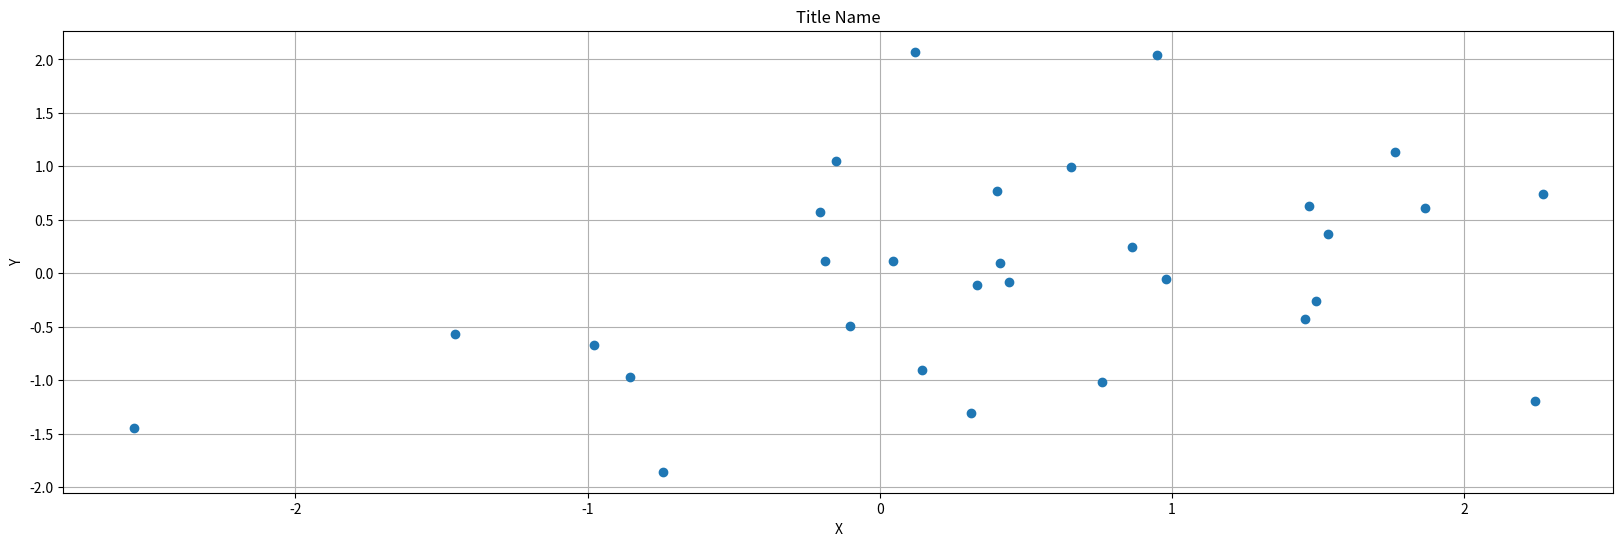
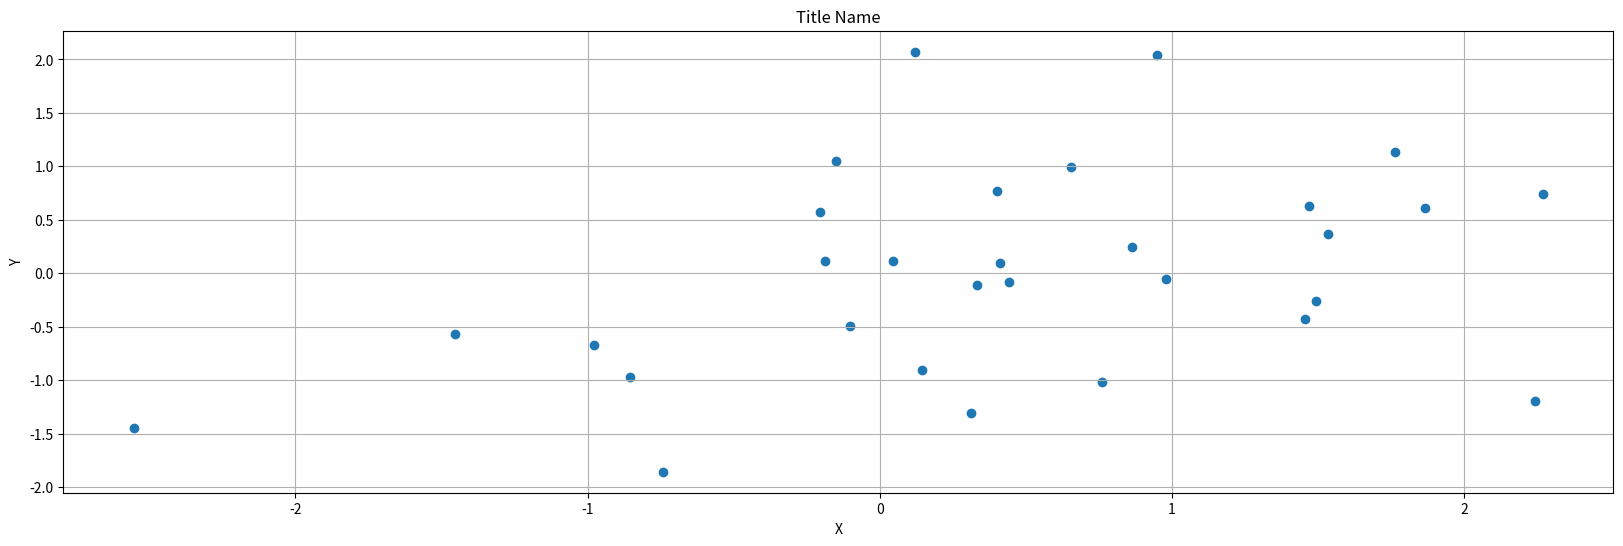
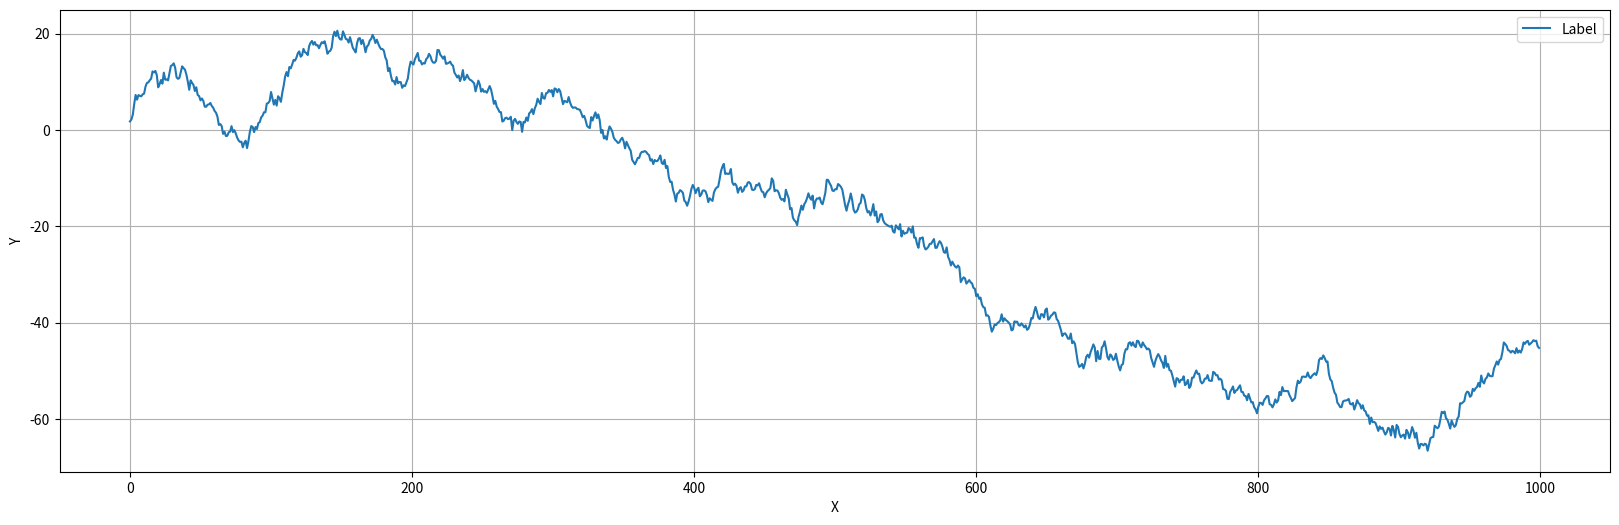
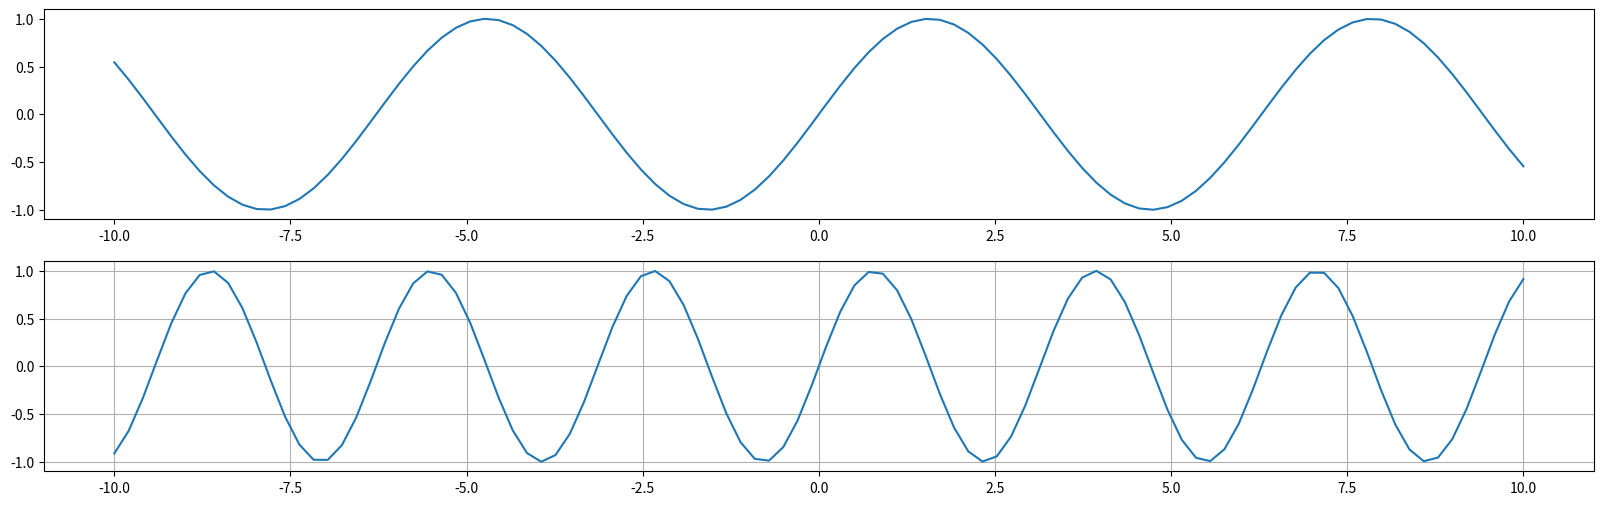
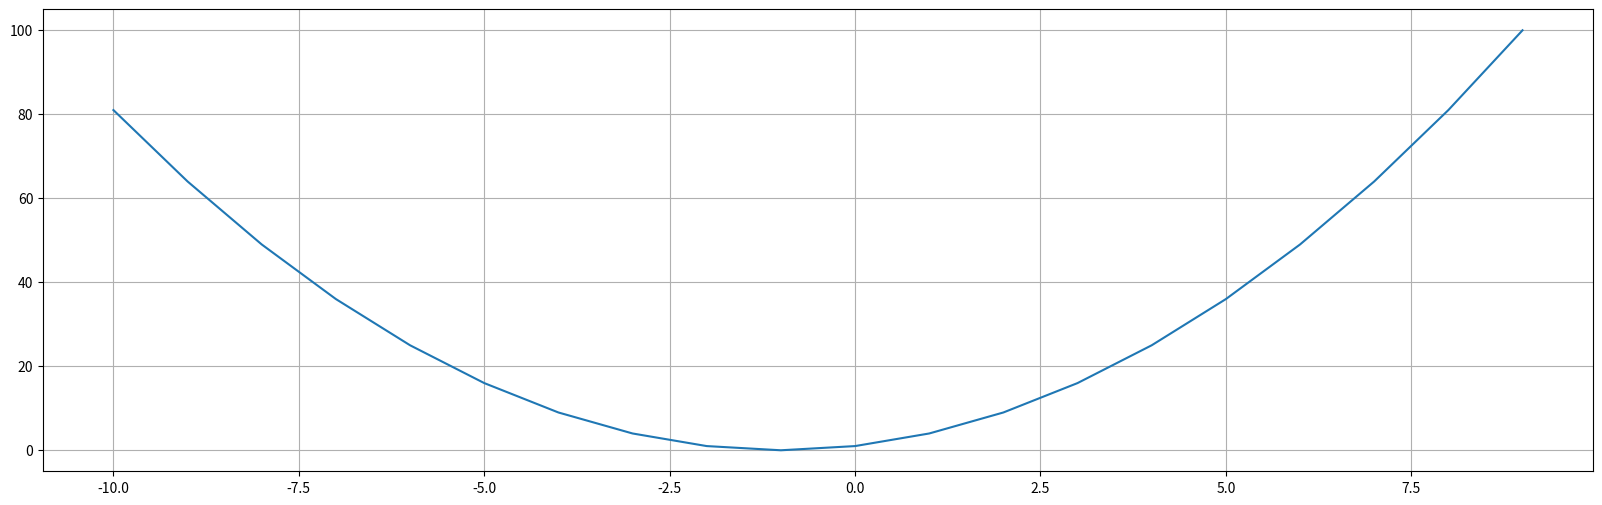
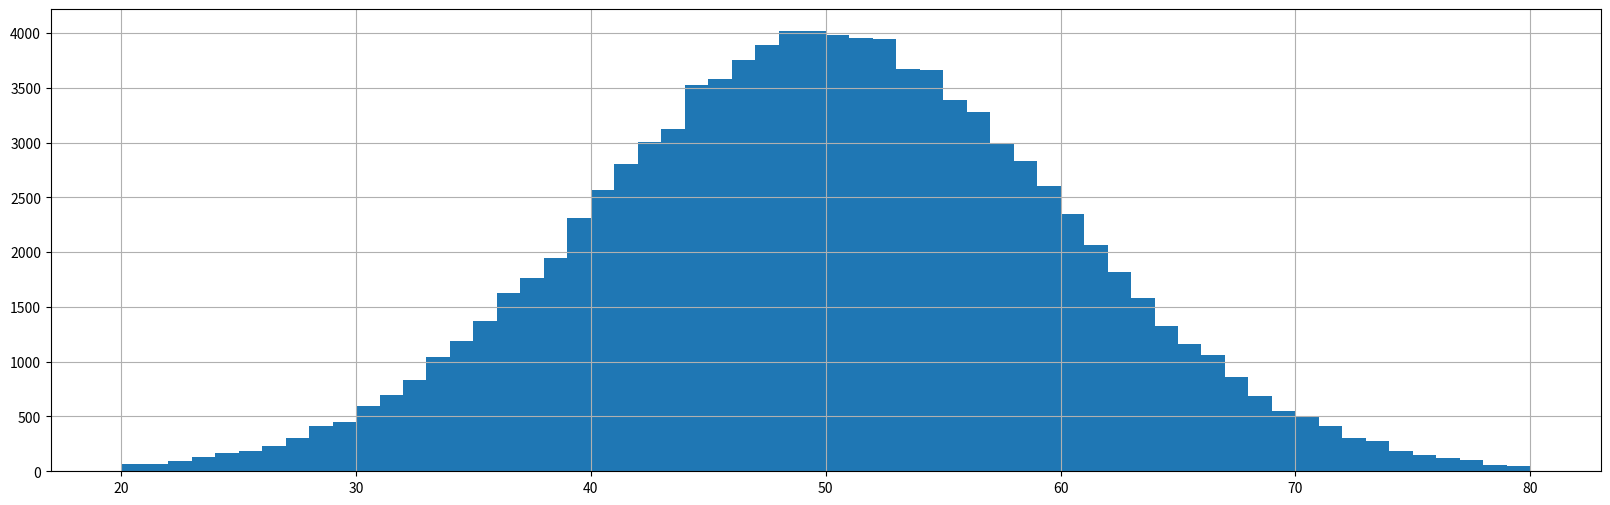
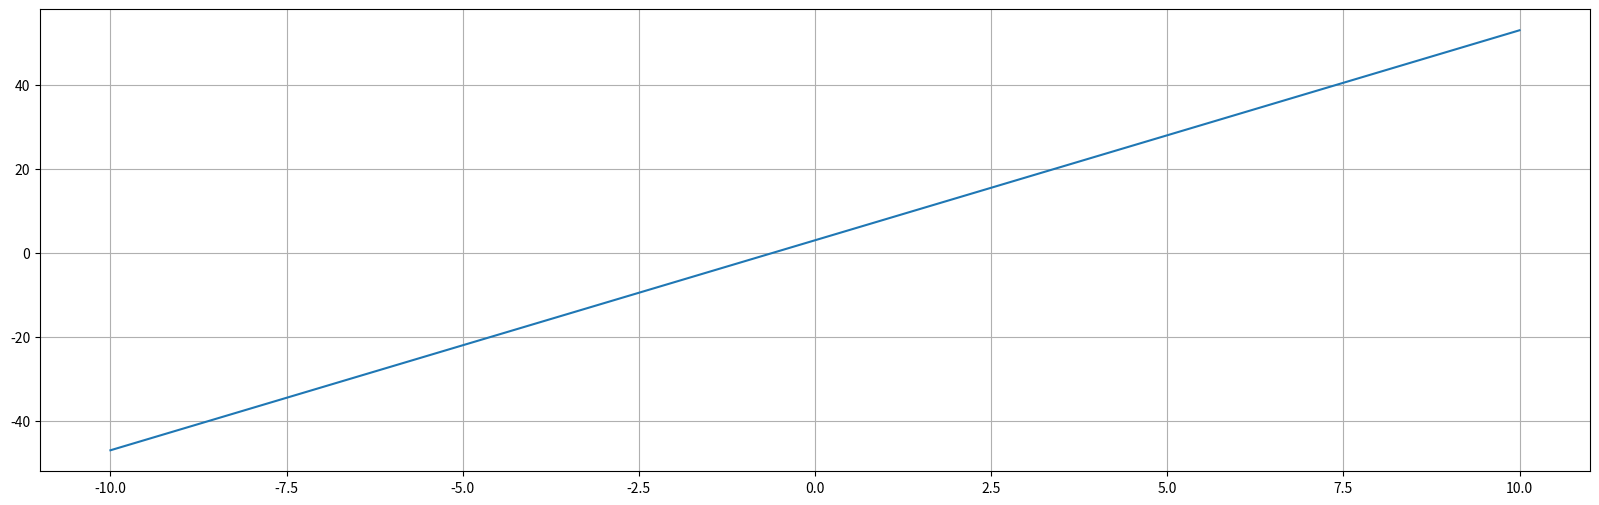
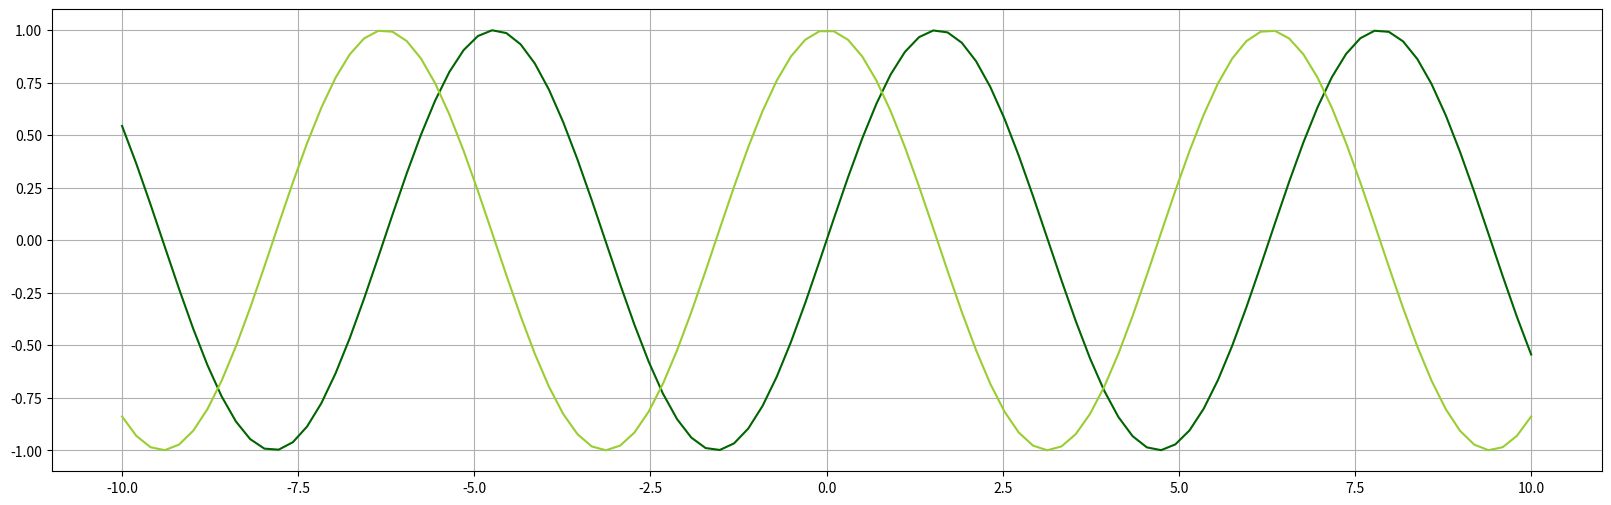
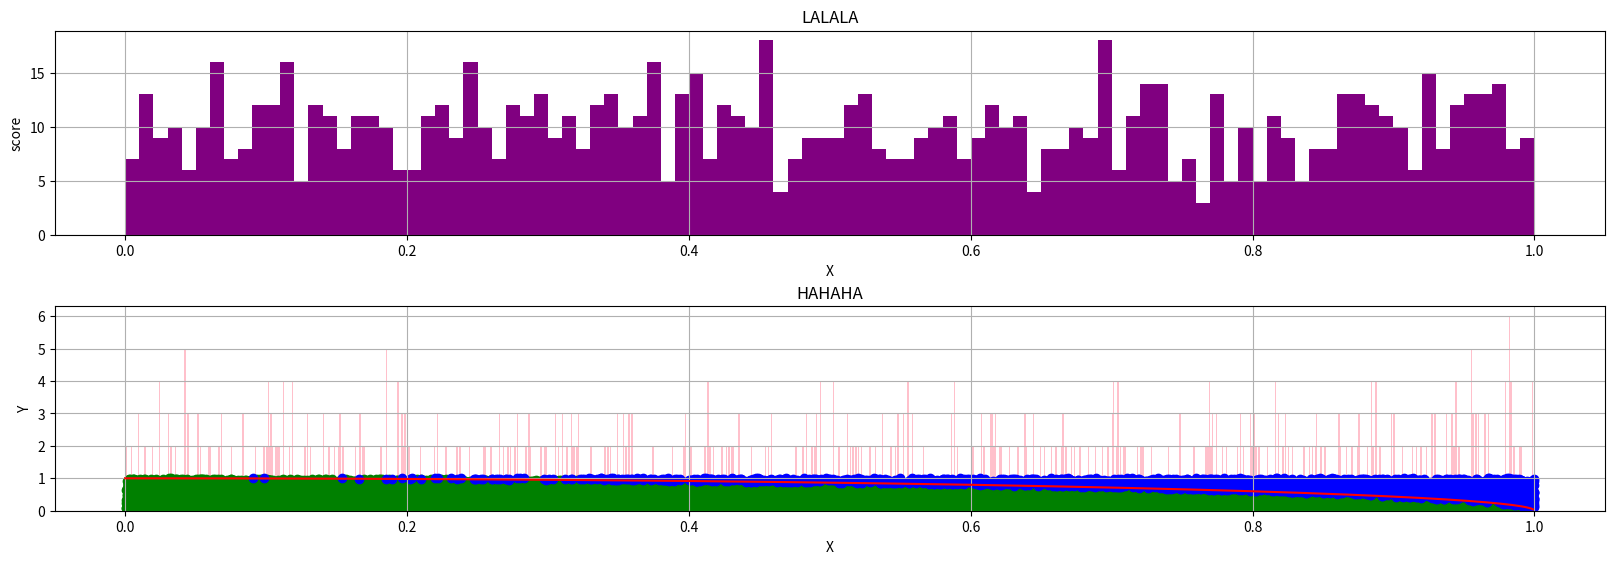

These charts were generated, in order, by the following Python code:
# -*- coding: utf-8 -*-
# ---
# jupyter:
#   jupytext:
#     formats: ipynb,py:light
#     text_representation:
#       extension: .py
#       format_name: light
#       format_version: '1.5'
#       jupytext_version: 1.11.2
#   kernelspec:
#     display_name: Python 3
#     language: python
#     name: python3
# ---

# ## 2. 1. 1 Library Import

import numpy as np

from numpy import random

# ## 2. 1. 2. magic Command

# magic command 전체 리스트 확인하기
# %quickref

# # 2.2 넘파이

import numpy as np

# %precision 3

# ## 2.2.2. 배열 생성과 조작, 가공

# 배열
data = np.array([9, 2, 3, 4, 10, 6, 7, 8, 1, 5])
data

# 데이터 형
data.dtype

data.shape

# dimension
print('차원수: ', data.ndim)
print('원소수: ', data.size)

# calculation
print(data * 2)
print('곱셈', np.array([1, 2, 3, 4, 5, 6, 7, 8, 9, 10]) * np.array([10, 9, 8, 7, 6, 5, 4, 3, 2, 1]))
print('거듭제곱', np.array([1, 2, 3, 4, 5, 6, 7, 8, 9, 10]) ** 2)
print('나눗셈', np.array([1, 2, 3, 4, 5, 6, 7, 8, 9, 10]) / np.array([10, 9, 8, 7, 6, 5, 4, 3, 2, 1]))

# sort
print('현재 순서대로: ', data)
data.sort()
print('정렬 후: ', data)
data[::-1].sort()
print('역정렬 후: ', data)

data = np.array([10, 9, 8, 7, 6, 5, 4, 3, 2, 1])
data

data = np.array([9, 2, 3, 4, 10, 6, 7, 8, 1, 5])
data[::-1].sort()
data

# 통계값
print('Min: ', data.min())
print('Max: ', data.max())
print('Sum: ', data.sum())
print('Cum: ', data.cumsum())
print('Ratio: ', data.cumsum() / data.sum())

np.min(data)

# ## 2.2.3 난수

# 난수
import numpy.random as random

random.seed(0)
rnd_data = random.rand(10)
print('10개의 난수 배열: ', rnd_data)
print('복원 추출: ', random.choice(data, 10))
print('비복원 추출: ', random.choice(data, 10, replace = False))

# - random.seed(): 괄호 안의 숫자를 0 이상의 정수를 넣으면 고정, 비워두면 비고정, 음수 혹은 소수점 아래를 넣으면 에러
# - %timeit np.sum(원하는 변수): 그 변수를 계산하는데 걸린 시간을 알 수 있다

# ## 2. 2. 4. 행렬

np.arange(9)

array1 = np.arange(9).reshape(3, 3)
print(array1, "\n")
print("첫 번째 행", array1[0,:], "\n")
print("첫 번째 열", array1[:,0])

print(array1[:,:])

# 행렬 연산
array2 = np.arange(9, 18).reshape(3,3)
print(array2, "\n")
print("행렬 곱셈", np.dot(array1, array2), "\n")
print("행렬 각 원소 간 곱", array1 * array2)

# 원소가 0 혹은 1인 행렬
print(np.zeros((2,3), dtype = np.int64), "\n")
print(np.ones((2,3), dtype = np.float64))

# 연습문제 2-1
array1 = np.arange(1, 51)
print(array1)
sum_array = np.sum(array1)
print("1부터 50까지 다 더한 값: ", sum_array)

array1.sum()

# 연습문제 2-2
rnd_array = random.rand(10)
print(rnd_array)
print('Min: ', rnd_array.min())
print('Max: ', rnd_array.max())
print('Sum: ', rnd_array.sum())

# 연습문제 2-3
array3 = (np.ones((5, 5), dtype = np.float64)) * 3
print("행렬: ", array3, "\n")
print("행렬의 제곱: ", np.dot(array3, array3))

# # 2. 3. Scipy

import scipy.linalg as linalg
from scipy.optimize import minimize_scalar

# ## 2. 3. 2. 행렬연산

matrix = np.array([[1, -1, -1], [-1, 1, -1], [-1, -1, 1]])
print('행렬식: ', linalg.det(matrix))
print('역행렬: \n', linalg.inv(matrix))
print('\n')
eig_value, eig_vector = linalg.eig(matrix)
print('고윳값: ', eig_value)
print('고유벡터: \n', eig_vector)


# ## 2. 3. 3. 뉴턴법

# 방정식 해 구하기
def my_function(x):
    return (x ** 2 + 2 * x + 1)


from scipy.optimize import newton
print(newton(my_function, 0))

# 최솟값 구하기
print(minimize_scalar(my_function, method = 'Brent'))


def my_function(x):
    return (x ** 4)
print("뉴턴법 해", newton(my_function, 0))
print('최솟값  구하기 \n', minimize_scalar(my_function, method = 'Brent'))

# - 최솟값 구하기는, 아래로 볼록한 모양의 함수에서만 가능하다. 그럼 구간을 정해서 최솟값 찾는 거는 어떻게 할 수 있는가?

# 연습문제 2-4
A = np.array([[1, 2, 3], [1, 3, 2], [3, 1, 2]])
print(A)
print("행렬식", linalg.det(A))

# 연습문제 2-5
print("역행렬", linalg.inv(A))
eig_value, eig_vector = linalg.eig(A)
print("고윳값: ", eig_value)
print("고유벡터 \n", eig_vector)


# 연습문제 2-6
def function_a(x):
    return(x ** 3 + 2*x + 1)
print(newton(function_a, 0))

# # 2.4 판다스 기초

import pandas as pd
from pandas import Series, DataFrame

# ## 2. 4. 2. Series 사용법

sample_pandas_data = pd.Series([0, 10, 20, 30, 40, 50, 60, 70, 80, 90])
print(sample_pandas_data)

sample_pandas_data.shape

sample_pandas_data = pd.Series([0, 10, 20, 30, 40, 50, 60, 70, 80, 90],
                              index = ['a', 'b', 'c', 'd', 'e', 'f', 'g', 'h', 'i', 'j'])
print(sample_pandas_data)

sample_pandas_data.shape

print("데이터 값: ", sample_pandas_data.values)
print("인덱스 값: ", sample_pandas_data.index)

print(sample_pandas_data.values[2])
print(sample_pandas_data.index[5])

# ## 2. 4. 3. DataFrame 사용법

attri_data1 = {'ID': ['100', '101', '102', '103', '104'],
               'City': ['Seoul', 'Pusan', 'Daegu', 'Gangneung', 'Seoul'],
               'Birth_year': [1900, 1989, 1992, 1997, 1982],
               'Name': ['Junho', 'Heejin', 'Mijung', 'Minho', 'Steve']}
attri_data_frame1 = DataFrame(attri_data1)
print(attri_data_frame1)

attri_data_frame_index1 = DataFrame(attri_data1, index = ['a', 'b', 'c', 'd', 'e'])
print(attri_data_frame_index1)

attri_data_frame_index1.shape
# dict는 안됨...

# 주피터 환경에서 데이터 출력
attri_data_frame_index1

# ## 2. 4. 4. 행렬 다루기

# 전치
attri_data_frame1.T

# 특정 열 추출 (한 줄)
attri_data_frame1.Birth_year

# 특정 열 추출 (복수 줄)
attri_data_frame1[['ID', 'Birth_year']]

# ## 2. 4. 5. 데이터 추출

attri_data_frame1[attri_data_frame1['City'] == 'Seoul']

a = attri_data_frame1[attri_data_frame1['City'] == 'Seoul']['ID']
a

attri_data_frame1['City'] == 'Seoul'

attri_data_frame1[attri_data_frame1['City'].isin(['Seoul', 'Pusan'])]

attri_data_frame1[attri_data_frame1['Birth_year'] < 1990]

# ## 2. 4. 6. 데이터 삭제와 결합

# 열과 행 삭제
attri_data_frame1.drop(['Birth_year'], axis = 1)
# inplace = TRUE: 대체하게 하는 것

attri_data_frame1.drop([0], axis = 0)

attri_data_frame1.drop([2])

# 데이터 결합
attri_data2 = {'ID': ['100', '101', '102', '105', '107'],
               'Math': [50, 43, 33, 76, 98],
               'English': [90, 30, 20, 50, 30],
               'Sex': ['M', 'F', 'F', 'M', 'M']}
attri_data_frame2 = DataFrame(attri_data2)
attri_data_frame2

pd.merge(attri_data_frame1, attri_data_frame2)

# ## 2. 4. 7. 집계

attri_data_frame2.groupby('Sex')['Math'].mean()

a = attri_data_frame2.groupby('English')['Math'].mean()
print(a)
b = attri_data_frame2.groupby('Sex')['English'].max()
print(b)

# ## 2. 4. 8. 정렬

attri_data2 = {'ID': ['100', '101', '102', '103', '104'],
               'City': ['Seoul', 'Pusan', 'Daegu', 'Gangneung', 'Seoul'],
               'Birth_year': [1900, 1989, 1992, 1997, 1982],
               'Name': ['Junho', 'Heejin', 'Mijung', 'Minho', 'Steve']}
attri_data_frame2 = DataFrame(attri_data2)
attri_data_frame_index2 = DataFrame(attri_data2, index = ['e', 'b', 'a', 'd', 'c'])
attri_data_frame_index2

# index 기준으로 정렬
attri_data_frame_index2.sort_index()

# 값을 기준으로 정렬, 필터는 오름차순ㄴ
attri_data_frame_index2.Birth_year.sort_values()

# ## 2. 4. 9. nan(null) 판정

# 값이 있는지 확인
attri_data_frame_index2.isin(['Seoul'])

# 결측값 처리 방법
# name을 모두 nan으로 변경
attri_data_frame_index2['Name'] = np.nan
attri_data_frame_index2.isnull()

pd.isnull(attri_data_frame_index2)

attri_data_frame_index2.isnull().sum()

# +
# 연습문제 2-7
from pandas import Series, DataFrame
import pandas as pd

attri_data1 = {'ID': ['1', '2', '3', '4', '5'],
               'Sex': ['F', 'F', 'M', 'M', 'F'],
               'Money': [1000, 2000, 500, 300, 700],
               'Name': ['Suzy', 'Minji', 'Taeho', 'Jinsung', 'Suyoung']}
attri_data_frame1 = DataFrame(attri_data1)
# -

attri_data_frame1[attri_data_frame1['Money'] > 500]['Name']

# 연습문제 2-8
attri_data_frame1.groupby('Sex').Money.mean()

# 연습문제 2-9
attri_data2 = {'ID': ['3', '4', '7'],
               'Math': [60, 30, 40],
               'English': [80, 20, 30]}
attri_data_frame2 = DataFrame(attri_data2)

attri_data_frame = attri_data_frame1.merge(attri_data_frame2)
attri_data_frame

print('합친 데이터프레임에서 Money 평균: ', attri_data_frame.Money.mean())
print('합친 데이터프레임에서 Math 평균: ', attri_data_frame.Math.mean())
print('합친 데이터프레임에서 English 평균: ', attri_data_frame.English.mean())

# # 2. 5. 매트플롯립 기초

# +
# 매트플롯립과 씨본 불러오기
# 씨본은 그래프를 더 보기 좋게 만듦
import matplotlib as mpl
import seaborn as sns

# pyplot은 plt이라는 이름으로 실행 가능
import matplotlib.pyplot as plt

# 주피터 노트북에서 그래프를 표시하기 위해 필요한 매직 명령어
# %matplotlib inline
# -

# ## 2. 5. 2. 산점도

# +
# 산점도

# 시드 값 선정
random.seed(0)

# x축 데이터
x = np.random.randn(30)

# y축 데이터
y = np.sin(x) + np.random.randn(30)

# 그래프 크기 지정
plt.figure(figsize=(20, 6))

# 그래프 생성
plt.plot(x, y, 'o')

# 타이틀
plt.title('Title Name')

# X 좌표 이름
plt.xlabel('X')

# Y 좌표 이름
plt.ylabel('Y')

# grid 표시
plt.grid(True)

# +
# 산점도

# 시드 값 선정
random.seed(0)

# x축 데이터
x = np.random.randn(30)

# y축 데이터
y = np.sin(x) + np.random.randn(30)

# 그래프 크기 지정
plt.figure(figsize=(20, 6))

# 산점도 다른 방식
plt.scatter(x, y)

# 타이틀
plt.title('Title Name')

# X 좌표 이름
plt.xlabel('X')

# Y 좌표 이름
plt.ylabel('Y')

# grid 표시
plt.grid(True)

# +
# 연속형 곡선

# 시드 값 선정
random.seed(0)

# 데이터 범위
numpy_data_x = np.arange(1000)

# 난수 발생과 누적 합계
numpy_random_data_y = np.random.randn(1000).cumsum()

# 그래프 크기 지정
plt.figure(figsize=(20, 6))

# label = 과 legend로 레이블 표시 가능하다
plt.plot(numpy_data_x, numpy_random_data_y, label = 'Label')
plt.legend()

# X 좌표 이름
plt.xlabel('X')

# Y 좌표 이름
plt.ylabel('Y')

# grid 표시
plt.grid(True)
# -

# ## 2. 5. 3. 그래프 분할

# +
# 그래프 크기 지정
plt.figure(figsize = (20, 6))

# 2행 1열 그래프의 첫 번째
plt.subplot(2, 1, 1)

x = np.linspace(-10, 10, 100)
plt.plot(x, np.sin(x))

# 2행 1열 그래프의 두 번째
plt.subplot(2, 1, 2)

y = np.linspace(-10, 10, 100)
plt.plot(y, np.sin(2*y))

plt.grid(True)


# -

# ## 2. 5. 4. 함수 그래프 그리기

# 함수 정의
def my_function(x):
    return x ** 2 + 2 * x +1
x = np.arange(-10, 10)
plt.figure(figsize = (20, 6))
plt.plot(x, my_function(x))
plt.grid(True)

# ## 2. 5. 5. 히스토그램

# +
# 시드 지정
random.seed(0)

# 그래프 크기 지정
plt.figure(figsize = (20, 6))

# 히스토그램 생성
plt.hist(np.random.randn(10 ** 5) * 10 + 50,
         bins = 60, range = (20, 80))

plt.grid(True)


# -

# ?plt.hist

# +
# 연습문제 2-10

def my_function(x):
    return 5 * x + 3
x = np.linspace(-10, 10, 100)
plt.figure(figsize = (20, 6))
plt.plot(x, my_function(x))
plt.grid(True)


# +
# 연습문제 2-11

def my_function1(x):
    return np.sin(x)

def my_function2(x):
    return np.cos(x)


x = np.linspace(-10, 10, 100)
plt.figure(figsize = (20, 6))
plt.plot(x, my_function1(x), color = 'darkgreen')
plt.plot(x, my_function2(x), color = 'yellowgreen')
plt.grid(True)

# +
# 연습문제 2-12

random.seed(0)
data_x = np.random.uniform(0.0, 1.0, 1000)
data_y = np.random.uniform(0.0, 1.0, 1000)

plt.figure(figsize=(20, 6))

plt.subplot(2, 1, 1)
plt.hist(data_x,
         bins = 100, range = (0, 1),
         color = 'purple')
plt.title('LALALA')
plt.xlabel('X')
plt.ylabel('score')
plt.grid(True)

plt.subplot(2, 1, 2)
plt.hist(data_y,
         bins = 1000, range = (0, 1),
         color = 'pink')
plt.title('HAHAHA')
plt.xlabel('Y')
plt.ylabel('score')
plt.grid(True)

plt.subplots_adjust(left=0.125,
                    bottom=0.1, 
                    right=0.9, 
                    top=0.9, 
                    wspace=0.2, 
                    hspace=0.35)
# -

# 2장 종합문제
# 1. 구간 [0, 1]에서 균등분포 따르는 난수를 두 번 발생 시켜, 각 10000개씩 생성해보자
data_1 = np.random.uniform(0.0, 1.0, 10000)
data_2 = np.random.uniform(0.0, 1.0, 10000)

# +
# 2장 종합문제
# 2. x-y축에서 중심이 (0, 0)이고 반경 1인 원과 길이가 1인 정사각형을 생각해보자, 이때 x, y 조합으로 만든 난수 10000개 중
# 원 내부에 들어가는 점은 몇 개인가?
# 유클리드 놈: sqrt(x^2 + y^2)을 사용하여 길이를 구한다
# 파이썬에서는 math.hypot(x, y)로 구할 수 있다
# 원 안과 밖에 있는 점을 함께 그래프로 그려보자
import math

x = np.random.uniform(0.0, 1.0, 10000)
y = np.random.uniform(0.0, 1.0, 10000)

x_in = []
y_in = []
x_out = []
y_out = []

radius = 1
count = 0

for i in range(0, 10000):
    dist = math.hypot(x[i], y[i])
    if dist < radius:
        count += 1
        x_in.append(x[i])
        y_in.append( y[i])
    else:
        x_out.append(x[i])
        y_out.append(y[i])        


plt.scatter(x_in, y_in, color = 'green')
plt.scatter(x_out, y_out, color = 'blue')

x_cir = np.arange(0, 1, 0.001)
y_cir = np.sqrt(1-x_cir**2)
plt.plot(x_cir, y_cir, color = 'red')

plt.xlabel("X")
plt.ylabel("Y")
plt.grid(True)

print("원 안의 점의 개수: ", count)
# -

# 2장 종합문제
# 3. 반경 1인 원의 면적 1/4과 길이 1인 정사각형의 면적 비율은 pi/4 : 1이 되는데,
# 이 값과 위에서 구한 결과를 이용해 원주율을 구하라
print("원주율: ", 4 * count / 10000)
